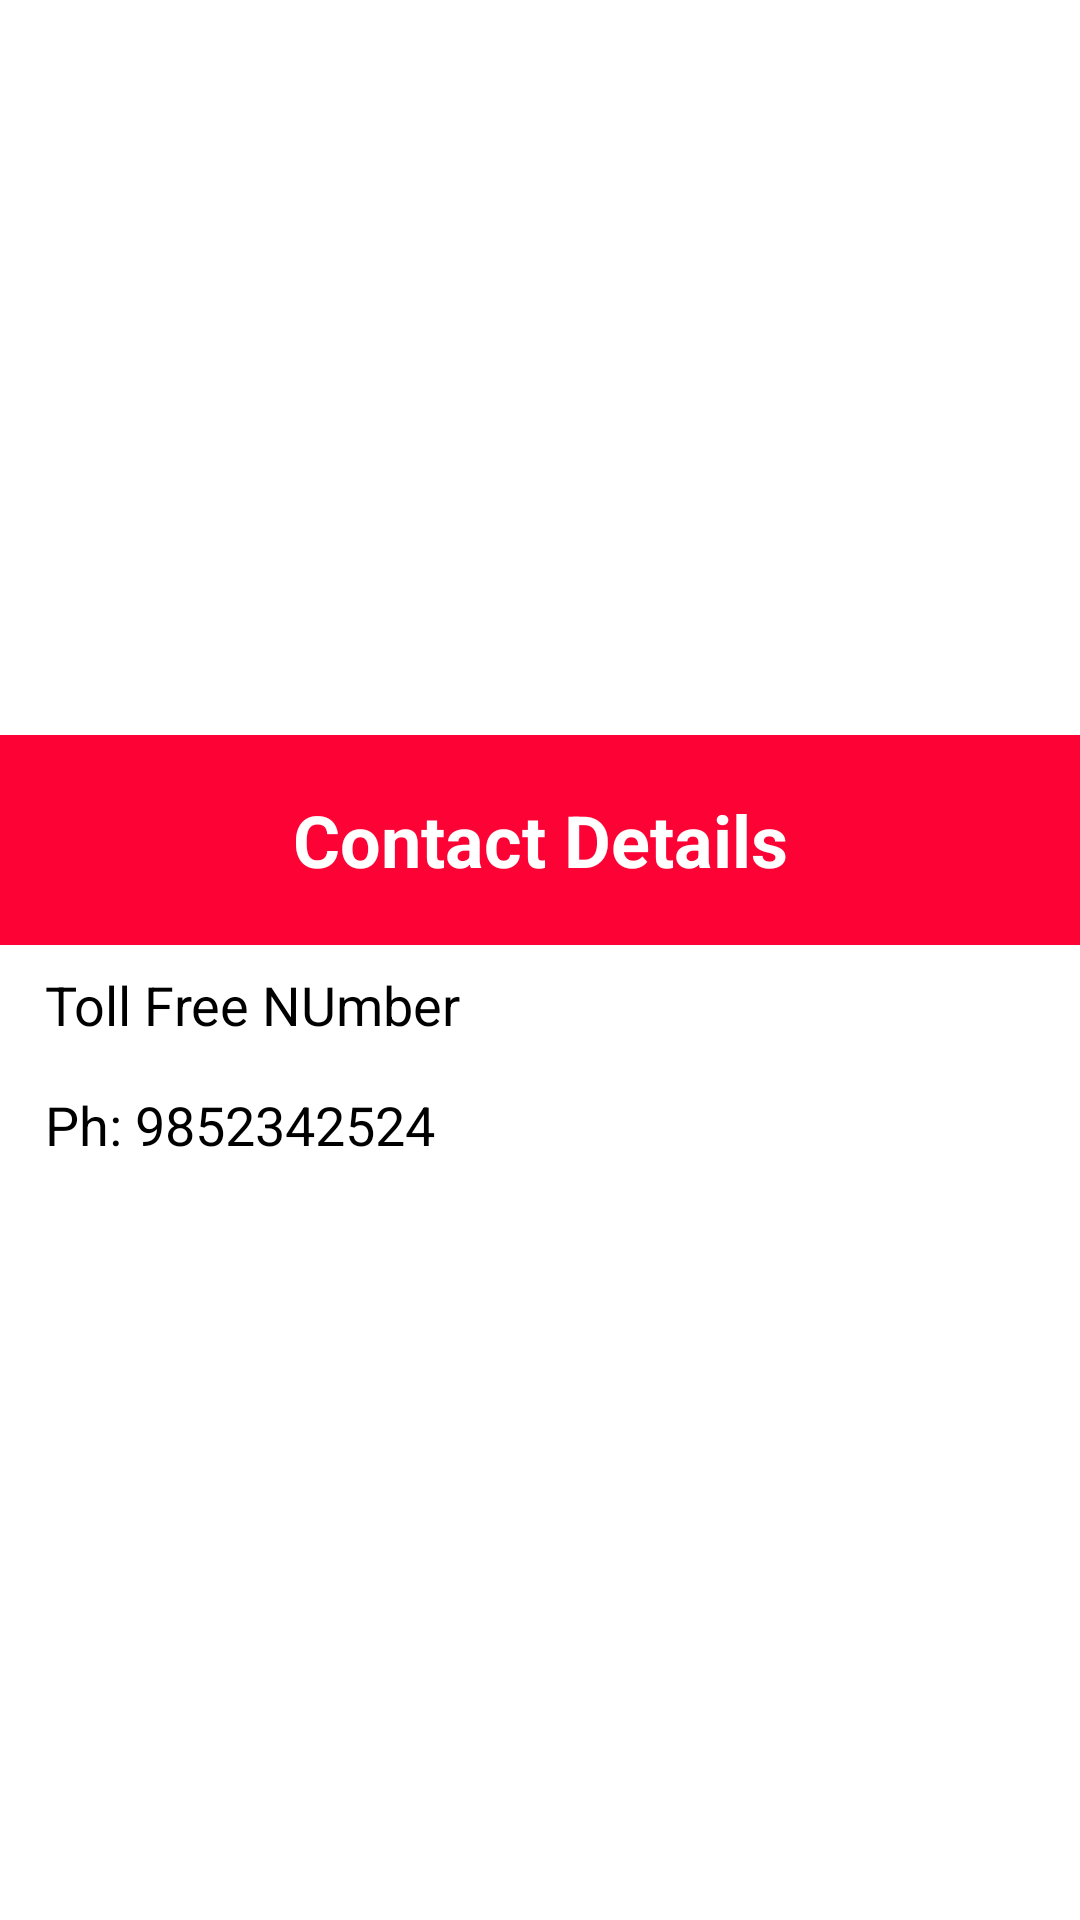

Here is an Android app screen rendered from its layout file. Give the layout XML and the strings, colors and styles it references.
<!-- AndroidManifest.xml: application theme Theme.NIC_ASIA_UI -->
<!-- res/layout/callayout.xml -->
<?xml version="1.0" encoding="utf-8"?>
<androidx.constraintlayout.widget.ConstraintLayout xmlns:android="http://schemas.android.com/apk/res/android"
    xmlns:tools="http://schemas.android.com/tools"
    android:layout_width="match_parent"

    android:layout_height="match_parent">


    <LinearLayout
        android:layout_width="match_parent"
        android:layout_height="match_parent"
        android:orientation="vertical"
        android:gravity="center_vertical"

        tools:ignore="MissingConstraints">

        <TextView
            android:layout_width="match_parent"
            android:layout_height="70dp"
            android:background="#fd0235"
            android:text="@string/contact_details"
            android:textSize="24sp"
            android:textColor="@color/white"
            android:textStyle="bold"
            android:gravity="center"
            />
        <TextView
            android:layout_width="match_parent"
            android:layout_height="40dp"
            android:text="@string/toll_free_number"
            android:textColor="@color/black"
            android:textSize="18sp"
            android:gravity="center_vertical"
            android:paddingStart="15dp"
            android:textStyle="normal"/>

        <TextView
            android:layout_width="match_parent"
            android:layout_height="40dp"
            android:text="@string/ph_9852342524"
            android:textColor="@color/black"
            android:textSize="18sp"
            android:gravity="center_vertical"
            android:paddingStart="15dp"
            android:textStyle="normal"/>
    </LinearLayout>

</androidx.constraintlayout.widget.ConstraintLayout>
<!-- resources referenced by this layout -->
<resources>
  <string name="contact_details">Contact Details</string>
  <string name="ph_9852342524">Ph: 9852342524</string>
  <string name="toll_free_number">Toll Free NUmber</string>
  <style name="Theme.NIC_ASIA_UI" parent="Theme.MaterialComponents.Light.NoActionBar">
          
          <item name="colorPrimary">#dc143c</item>
          <item name="colorPrimaryVariant">#dc143c</item>
          <item name="colorOnPrimary">@color/white</item>
          
          <item name="colorSecondary">#e3242b</item>
          <item name="colorSecondaryVariant">@color/teal_700</item>
          <item name="colorOnSecondary">@color/black</item>
          
          <item name="android:statusBarColor" tools:targetApi="l">?attr/colorPrimaryVariant</item>
          
  
          <item name="android:windowAnimationStyle">@style/ActivityAnim</item>
      </style>
  <style name="ActivityAnim" parent="@android:style/Animation.Activity">
          <item name="android:activityOpenEnterAnimation">@anim/slideleft</item>
          <item name="android:activityCloseEnterAnimation">@anim/slideleft</item>
          <item name="android:activityOpenExitAnimation">@anim/slide_out</item>
          <item name="android:activityCloseExitAnimation">@anim/slide_out</item>
      </style>
  <!-- not gathered from this repository: default colours our renderer supplied (Android Studio template values) -->
  <color name="teal_700">#FF018786</color>
  <color name="black">#FF000000</color>
  <color name="white">#FFFFFFFF</color>
</resources>
